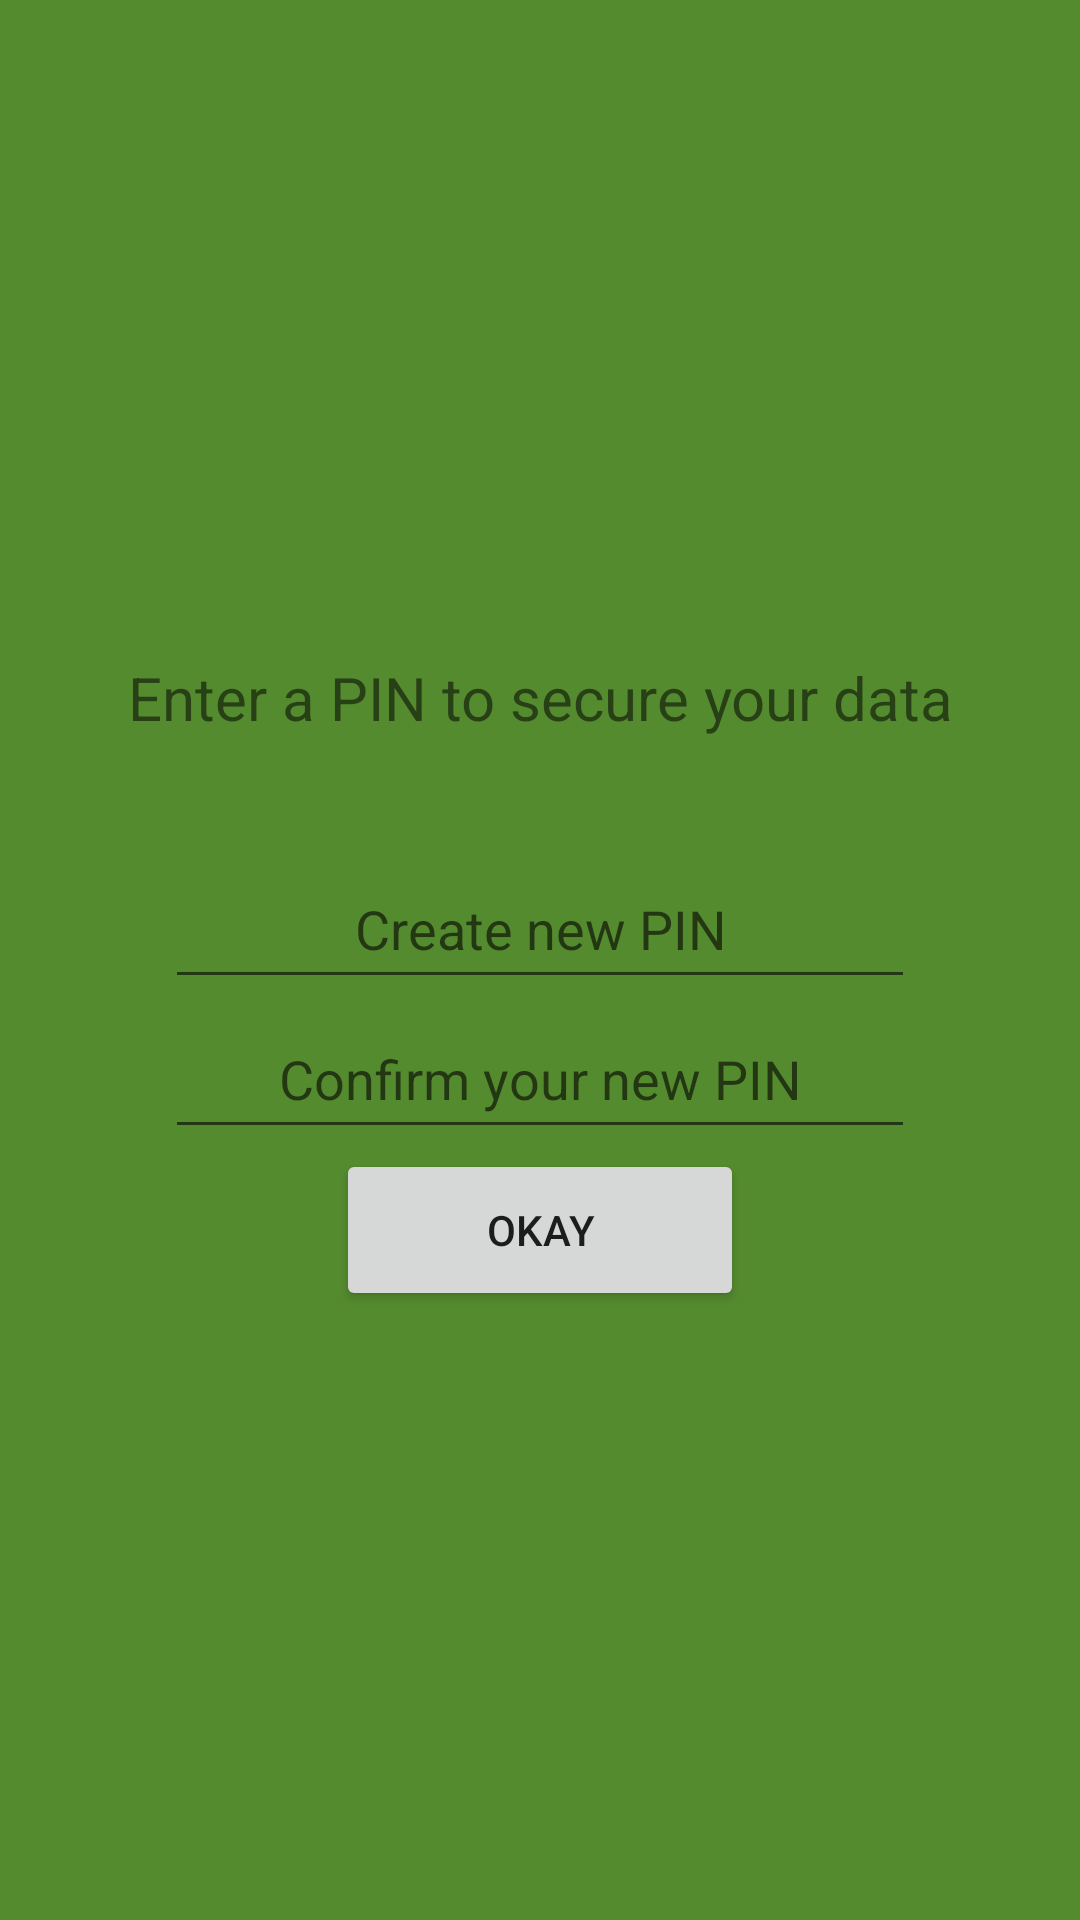

Layout XML and referenced resources for this Android screen:
<!-- AndroidManifest.xml: application theme Theme.AppCompat.Light.NoActionBar -->
<!-- res/layout/fragment_change_pin.xml -->
<FrameLayout xmlns:android="http://schemas.android.com/apk/res/android"
    xmlns:tools="http://schemas.android.com/tools"
    android:layout_width="match_parent"
    android:layout_height="match_parent"
    android:paddingBottom="24dp"
    android:background="@color/material_darkgreen"
    tools:context="com.utile.myjournal.fragments.ChangePINFragment">

    <RelativeLayout
        android:layout_width="match_parent"
        android:layout_height="match_parent"

        android:weightSum="1"
        tools:ignore="UselessParent">

        <TextView
            android:id="@+id/enterpin"
            android:layout_width="wrap_content"
            android:layout_height="wrap_content"
            android:layout_above="@+id/makepin"
            android:layout_alignParentEnd="true"
            android:layout_alignParentStart="true"
            android:layout_marginBottom="37dp"
            android:backgroundTint="@color/material_green"
            android:ems="10"
            android:gravity="center"
            android:text="@string/enter_a_pin_to_secure_your_data"
            android:textSize="20sp"
            tools:ignore="LabelFor,TextFields" />

        <EditText
            android:id="@+id/makepin"
            android:layout_width="250dp"
            android:layout_height="50dp"
            android:layout_centerInParent="true"
            android:ems="10"
            android:gravity="center"
            android:hint="@string/create_new_pin"
            android:inputType="numberPassword"
            android:maxLength="10"
            tools:ignore="LabelFor" />

        <EditText
            android:id="@+id/confirmpin"
            android:layout_width="250dp"
            android:layout_height="50dp"
            android:layout_below="@+id/makepin"
            android:layout_centerInParent="true"
            android:ems="10"
            android:gravity="center"
            android:hint="@string/confirm_your_new_pin"
            android:inputType="numberPassword"
            android:maxLength="10"
            tools:ignore="LabelFor" />

        <Button
            android:id="@+id/okaybutton"
            android:layout_width="136sp"
            android:layout_height="54sp"
            android:layout_below="@+id/confirmpin"
            android:layout_centerHorizontal="true"
            android:text="@string/okay" />
    </RelativeLayout>
</FrameLayout>
<!-- resources referenced by this layout -->
<resources>
  <color name="material_darkgreen">#558b2f</color>
  <color name="material_green">#64dd17</color>
  <string name="confirm_your_new_pin">Confirm your new PIN</string>
  <string name="create_new_pin">Create new PIN</string>
  <string name="enter_a_pin_to_secure_your_data">Enter a PIN to secure your data</string>
  <string name="okay">Okay</string>
</resources>
